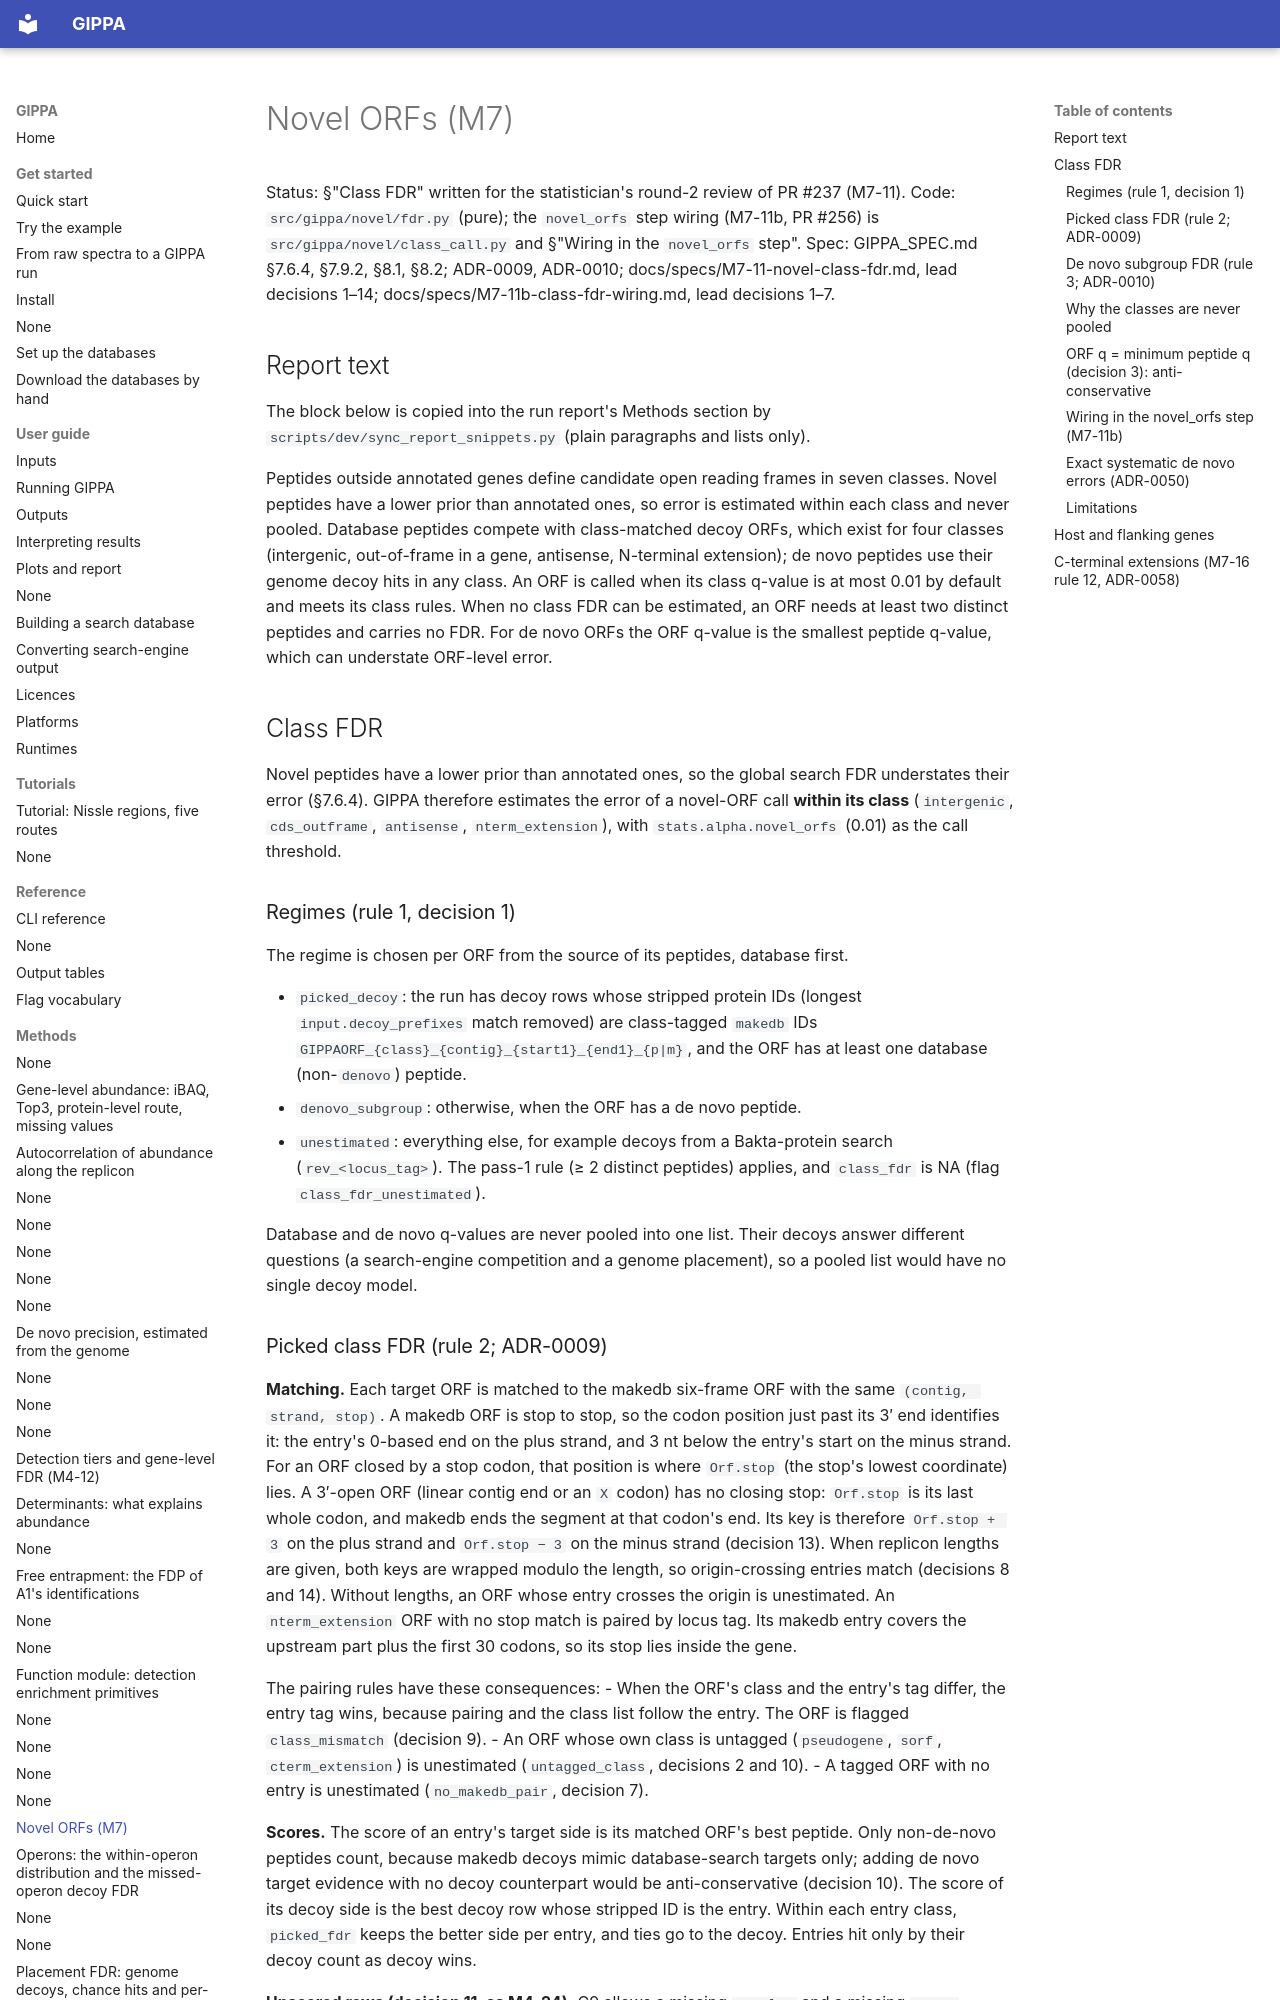

repository: khoa-yelo/gippa · page: methods/novel-orfs/index.html · generator: mkdocs

# Novel ORFs (M7)

Status: §"Class FDR" written for the statistician's round-2 review of PR #237 (M7-11). Code:
`src/gippa/novel/fdr.py` (pure); the `novel_orfs` step wiring (M7-11b, PR #256) is
`src/gippa/novel/class_call.py` and §"Wiring in the `novel_orfs` step". Spec: GIPPA_SPEC.md §7.6.4,
§7.9.2, §8.1, §8.2; ADR-0009, ADR-0010; docs/specs/M7-11-novel-class-fdr.md, lead decisions 1–14;
docs/specs/M7-11b-class-fdr-wiring.md, lead decisions 1–7.

## Report text

The block below is copied into the run report's Methods section by `scripts/dev/sync_report_snippets.py` (plain paragraphs and lists only).

<!-- report:begin -->
Peptides outside annotated genes define candidate open reading frames in
seven classes. Novel peptides have a lower prior than annotated ones, so error is estimated within
each class and never pooled. Database peptides compete with class-matched decoy ORFs, which exist
for four classes (intergenic, out-of-frame in a gene, antisense, N-terminal extension); de novo
peptides use their genome decoy hits in any class. An ORF is called when its class q-value is at
most 0.01 by default and meets its class rules. When no class FDR can be estimated, an ORF needs at
least two distinct peptides and carries no FDR. For de novo ORFs the ORF q-value is the smallest
peptide q-value, which can understate ORF-level error.
<!-- report:end -->

## Class FDR

Novel peptides have a lower prior than annotated ones, so the global search FDR understates their
error (§7.6.4). GIPPA therefore estimates the error of a novel-ORF call **within its class**
(`intergenic`, `cds_outframe`, `antisense`, `nterm_extension`), with `stats.alpha.novel_orfs`
(0.01) as the call threshold.

### Regimes (rule 1, decision 1)
The regime is chosen per ORF from the source of its peptides, database first.

- `picked_decoy`: the run has decoy rows whose stripped protein IDs (longest
  `input.decoy_prefixes` match removed) are class-tagged `makedb` IDs
  `GIPPAORF_{class}_{contig}_{start1}_{end1}_{p|m}`, and the ORF has at least one database
  (non-`denovo`) peptide.
- `denovo_subgroup`: otherwise, when the ORF has a de novo peptide.
- `unestimated`: everything else, for example decoys from a Bakta-protein search
  (`rev_<locus_tag>`). The pass-1 rule (≥ 2 distinct peptides) applies, and `class_fdr` is NA
  (flag `class_fdr_unestimated`).

Database and de novo q-values are never pooled into one list. Their decoys answer different
questions (a search-engine competition and a genome placement), so a pooled list would have no
single decoy model.
